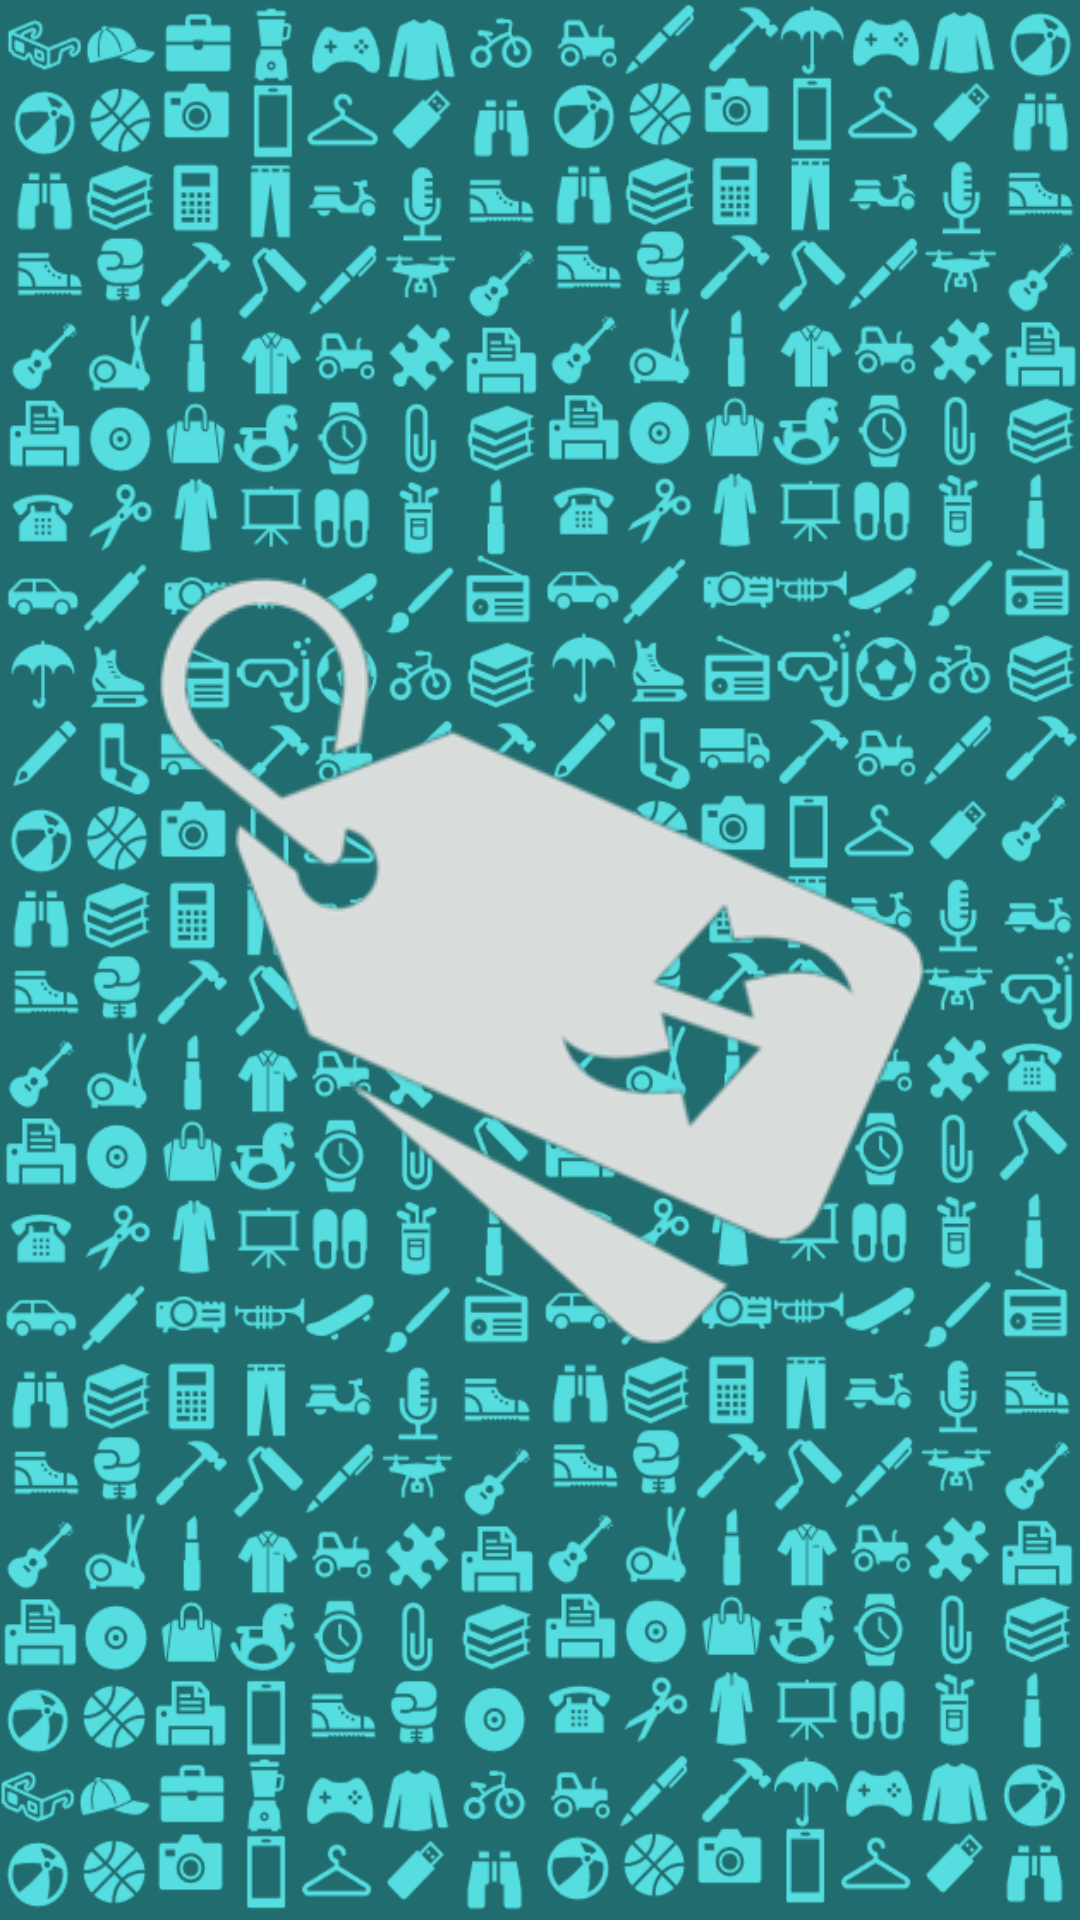

Android layout source for this screen:
<!-- AndroidManifest.xml: application theme Theme.AppChangeV10 -->
<!-- res/layout/activity_splash.xml -->
<?xml version="1.0" encoding="utf-8"?>
<androidx.constraintlayout.widget.ConstraintLayout xmlns:android="http://schemas.android.com/apk/res/android"
    xmlns:app="http://schemas.android.com/apk/res-auto"
    xmlns:tools="http://schemas.android.com/tools"
    android:layout_width="match_parent"
    android:layout_height="match_parent"
    android:background="@drawable/fondo_login"
    android:backgroundTint="@color/color_app"
    android:backgroundTintMode="screen"
    tools:context=".SplashActivity">

    <ImageView
        android:id="@+id/imageView"
        android:layout_width="wrap_content"
        android:layout_height="wrap_content"
        app:layout_constraintBottom_toBottomOf="parent"
        app:layout_constraintEnd_toEndOf="parent"
        app:layout_constraintStart_toStartOf="parent"
        app:layout_constraintTop_toTopOf="parent"
        app:srcCompat="@drawable/logogris"
        tools:ignore="contentDescription" />
</androidx.constraintlayout.widget.ConstraintLayout>
<!-- resources referenced by this layout -->
<resources>
  <color name="color_app">#206C6E</color>
  <!-- drawable fondo_login: png bitmap (drawable, 85892 bytes) -->
  <!-- drawable logogris: png bitmap (drawable, 20961 bytes) -->
  <style name="Theme.AppChangeV10" parent="Theme.MaterialComponents.DayNight.NoActionBar">
          
          <item name="colorPrimary">@color/teal_700</item>
          <item name="colorPrimaryVariant">@color/color_app</item>
          <item name="colorOnPrimary">@color/white</item>
          
          <item name="colorSecondary">@color/teal_200</item>
          <item name="colorSecondaryVariant">@color/teal_700</item>
          <item name="colorOnSecondary">@color/black</item>
          
          <item name="android:statusBarColor" tools:targetApi="l">?attr/colorPrimaryVariant</item>
          
      </style>
  <color name="teal_700">#FF018786</color>
  <color name="white">#FFFFFF</color>
  <color name="teal_200">#FF03DAC5</color>
  <color name="black">#FF000000</color>
</resources>
